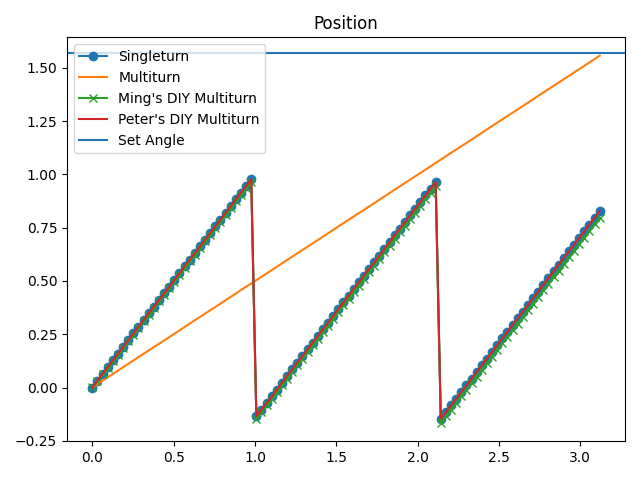

The data file committed next to this chart (first rows):
time, s_pos, m_pos, diy_m_pos, raw_encoder, speed, torque
1.2159347534179688e-05, -0.4054, -0.2029, 0.00122, -23000, 0.1904, 2.095
0.03157, -0.3729, -0.1865, 0.03194, -21163, 0.0, 1.95
0.06309, -0.3412, -0.1706, 0.06234, -19383, 0.01587, 2.095
0.09458, -0.3097, -0.1547, 0.0922, -17684, -0.03332, 2.191
0.1261, -0.2783, -0.1391, 0.123, -15906, -0.003173, 2.272
0.1576, -0.2468, -0.1234, 0.154, -14112, -0.0476, 2.24
0.1891, -0.215, -0.1075, 0.1855, -12306, -0.05553, 2.175
0.2206, -0.1835, -0.09166, 0.2167, -10497, -0.06823, 2.062
0.2521, -0.1516, -0.07579, 0.2484, -8683, -0.1127, 1.869
0.2836, -0.12, -0.05993, 0.2799, -6853, -0.05553, 1.676
0.3151, -0.08863, -0.04419, 0.3111, -5057, -0.07299, 1.595
0.3466, -0.05748, -0.0287, 0.3422, -3268, -0.0476, 1.563
0.3782, -0.02617, -0.01309, 0.3733, -1453, -0.03808, 1.837
0.4097, 0.004794, 0.002412, 0.4039, 322, -0.01269, 2.079
0.4412, 0.0361, 0.01807, 0.435, 2126, -0.03332, 2.095
0.4727, 0.06739, 0.03372, 0.4659, 3913, -0.02063, 2.191
0.5042, 0.09921, 0.04965, 0.4974, 5720, -0.07299, 2.03
0.5357, 0.131, 0.06559, 0.529, 7538, -0.1127, 1.789
0.5672, 0.1628, 0.08146, 0.5607, 9350, -0.1031, 1.434
0.5987, 0.1947, 0.09739, 0.5926, 11189, -0.07775, 1.16
0.6301, 0.2256, 0.1129, 0.6234, 12964, -0.08568, 1.305
0.6617, 0.2572, 0.1286, 0.655, 14790, -0.03332, 1.337
0.6933, 0.2881, 0.1441, 0.6857, 16566, -0.01587, 1.627
0.7248, 0.3195, 0.1597, 0.7167, 18365, -0.0476, 1.789
0.7563, 0.3504, 0.1752, 0.7475, 20149, -0.04284, 2.03
0.7878, 0.3818, 0.1909, 0.7785, 21942, -0.04284, 2.062
0.8192, 0.4135, 0.2068, 0.81, 23749, -0.07299, 1.934
0.8508, 0.4451, 0.2226, 0.8414, 25559, -0.1079, 1.821
0.8823, 0.477, 0.2385, 0.8733, 27439, -0.02539, 1.74
0.9138, 0.5085, 0.2543, 0.904, 29184, -0.09044, 1.37
0.9454, 0.5399, 0.27, 0.9354, 30997, -0.07299, 1.402
0.9769, 0.5709, 0.2855, 0.9663, -32752, -0.03332, 1.627
1.008, -0.5403, 0.3011, -0.1451, -30959, -0.02539, 1.676
1.04, -0.5093, 0.3166, -0.1142, -29171, -0.03332, 1.934
1.071, -0.4781, 0.3322, -0.08317, -27358, -0.02539, 2.24
1.103, -0.4468, 0.3478, -0.05244, -25583, -0.01269, 2.208
1.134, -0.4149, 0.3638, -0.02094, -23771, -0.07299, 1.998
1.166, -0.3832, 0.3797, 0.0106, -21956, -0.1174, 1.772
1.197, -0.3515, 0.3955, 0.0422, -20144, -0.07775, 1.547
1.229, -0.3199, 0.4113, 0.07372, -18325, -0.09996, 1.515
1.26, -0.2887, 0.4269, 0.1048, -16527, -0.05553, 1.595
1.292, -0.2573, 0.4426, 0.1359, -14719, -0.04284, 1.611
1.323, -0.2264, 0.458, 0.1668, -12936, -0.02063, 1.869
1.355, -0.195, 0.4737, 0.1978, -11135, -0.03808, 1.982
1.386, -0.164, 0.4892, 0.2285, -9350, -0.02539, 2.272
1.418, -0.1325, 0.5049, 0.2596, -7549, 0.0, 2.175
1.449, -0.101, 0.5207, 0.2908, -5748, -0.03332, 2.24
1.481, -0.06943, 0.5365, 0.322, -3946, -0.08251, 2.127
1.512, -0.03743, 0.5526, 0.3537, -2122, -0.0952, 1.74
1.544, -0.005805, 0.5684, 0.3853, -292, -0.05553, 1.708
1.575, 0.0258, 0.5841, 0.4166, 1524, -0.05077, 1.547
1.607, 0.05674, 0.5996, 0.4473, 3295, -0.0476, 1.692
1.638, 0.08823, 0.6153, 0.4786, 5106, -0.007933, 1.692
1.67, 0.1192, 0.6308, 0.5092, 6873, -0.01587, 1.934
1.701, 0.1505, 0.6464, 0.5404, 8695, 0.0, 2.208
1.733, 0.1819, 0.6622, 0.5714, 10487, -0.03808, 2.143
1.764, 0.2135, 0.678, 0.6026, 12295, -0.02539, 2.191
1.796, 0.2453, 0.6939, 0.6341, 14107, -0.06505, 1.901
1.827, 0.2768, 0.7096, 0.6654, 15910, -0.07775, 1.708
1.859, 0.3087, 0.7256, 0.6971, 17750, -0.05553, 1.611
... 40 more rows
